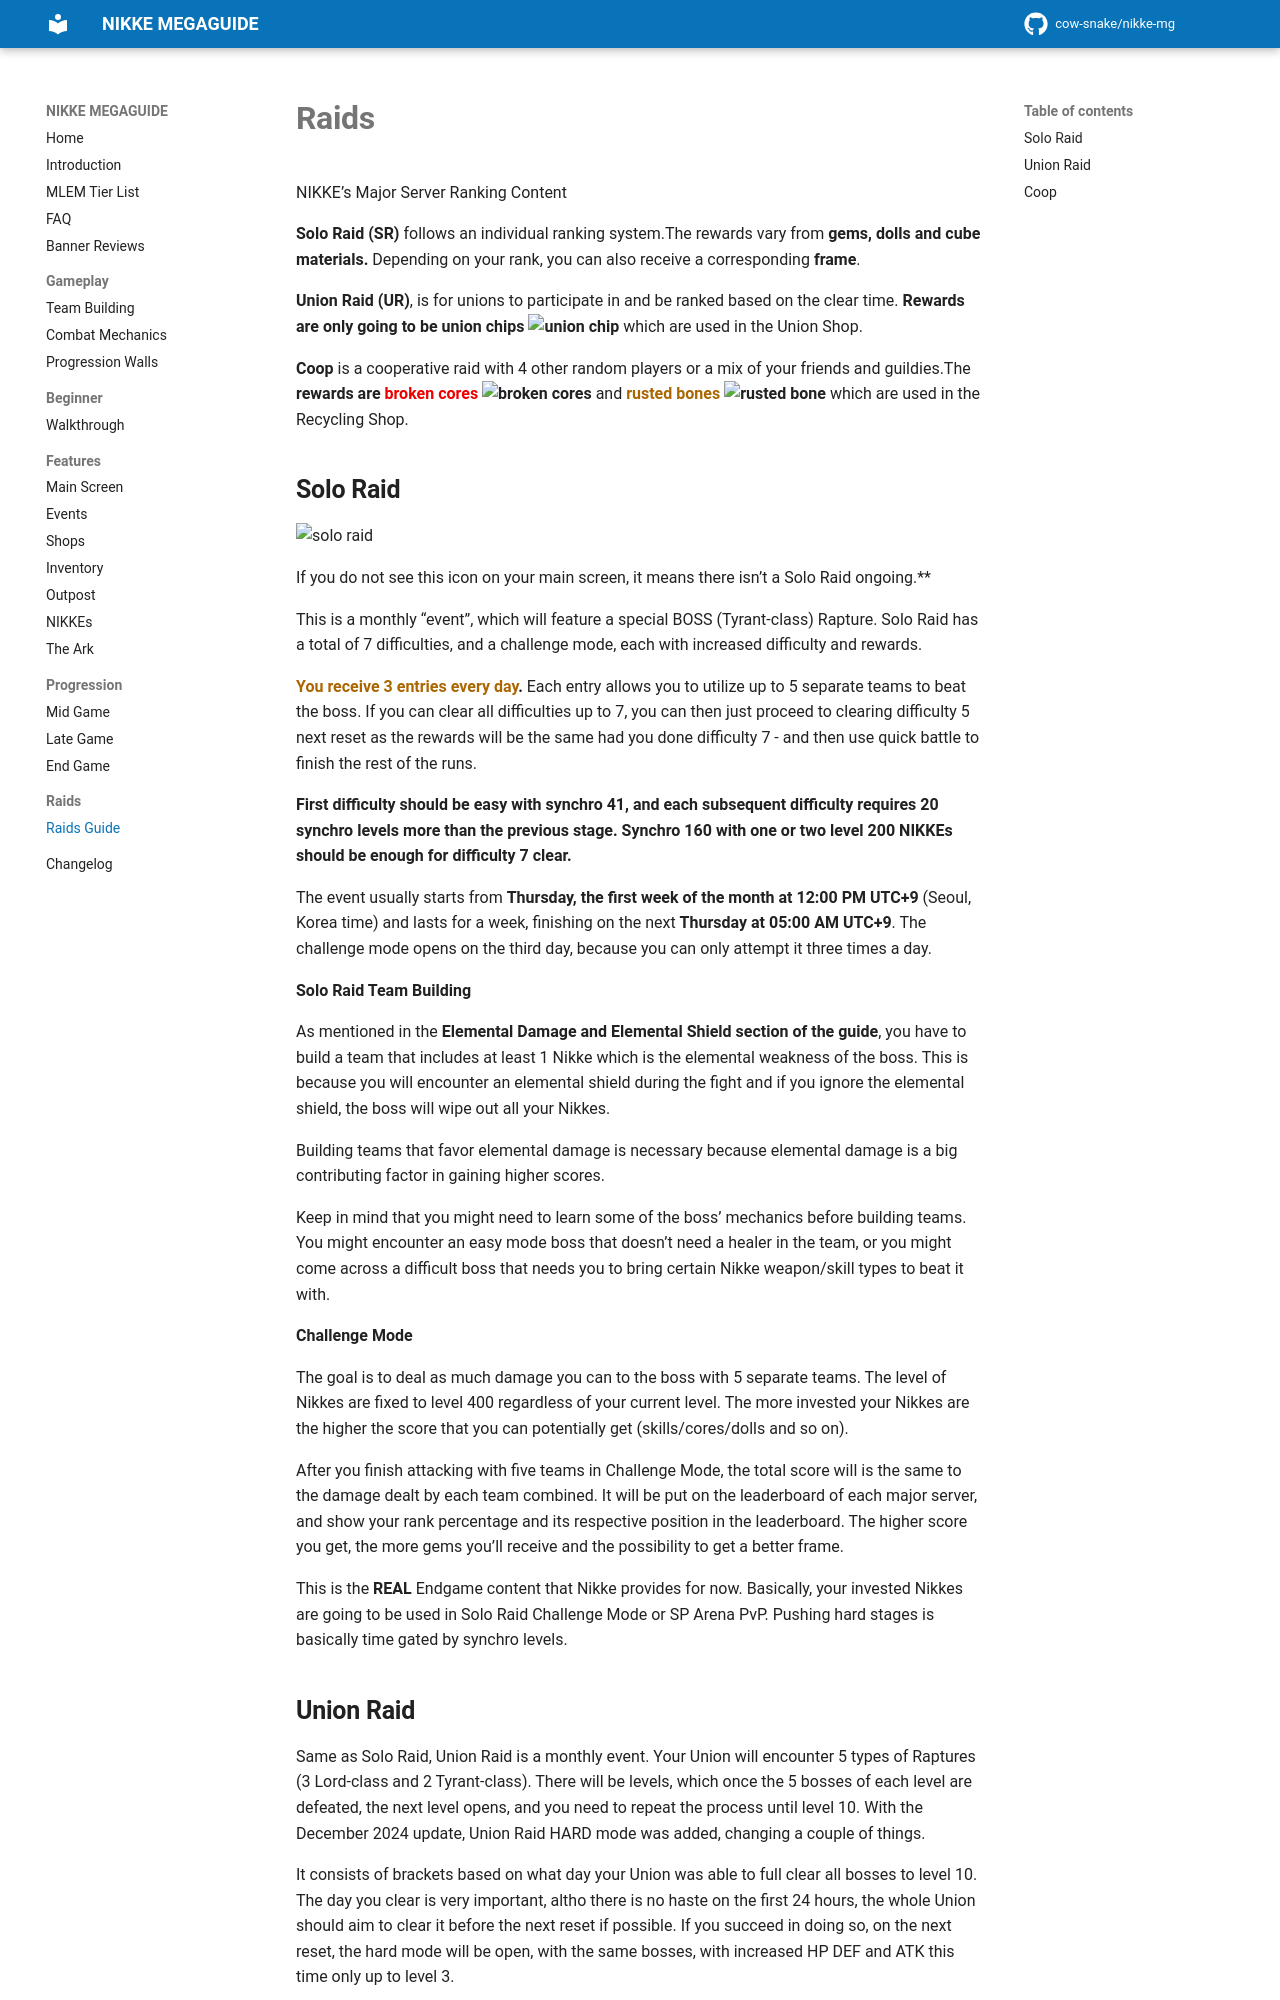

repository: cow-snake/nikke-mg · page: raids/raids/index.html · generator: mkdocs

# **Raids**

NIKKE’s Major Server Ranking Content 

**Solo Raid (SR)** follows an individual ranking system.The rewards vary from **gems, dolls and cube materials.** Depending on your rank, you can also receive a corresponding **frame**.

**Union Raid (UR)**, is for  unions to participate in and be ranked based on the clear time. **Rewards are only going to be union chips ![union chip](media/icon/unionchipicon.png ':size=25 :no-zoom')** which are used in the Union Shop.

**Coop** is a cooperative raid with 4 other random players or a mix of your friends and guildies.The  **rewards are <span class="color-red">broken cores</span> ![broken cores](media/icon/brokencoreicon.png ':size=25 :no-zoom')** and **<span class="color-orange"> rusted bones</span> ![rusted bone](media/rustedbone.png ':size=25 :no-zoom')** which are used in the Recycling Shop.
